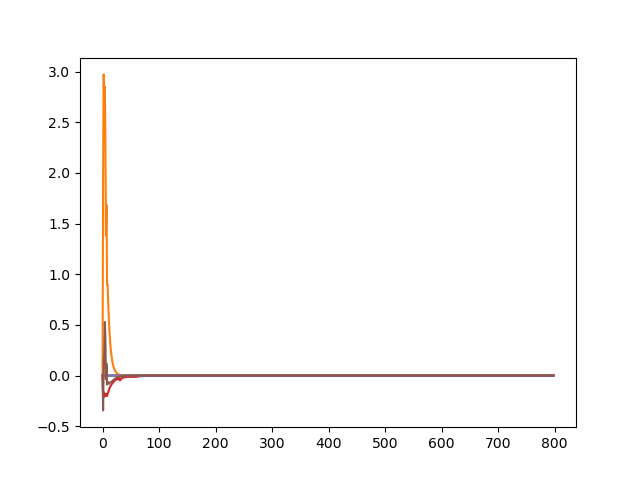

Data behind this chart, as committed beside it:
0.000000000000000000e+00, 2.000000000000000111e-01, 0.000000000000000000e+00, 0.000000000000000000e+00, 0.000000000000000000e+00, 0.000000000000000000e+00, 4.000000000000000222e-01, 0.000000000000000000e+00, 0.000000000000000000e+00, 0.000000000000000000e+00, 0.000000000000000000e+00, 0.000000000000000000e+00, 0.000000000000000000e+00
0.000000000000000000e+00, 1.999984446986411424e-01, -1.002887009549091589e-20, 3.845856975063472249e-20, 3.210515678578249846e-04, -1.063331822827455654e-04, 3.995214284869496590e-01, 2.765514291704797216e-20, -3.274318650270474044e-05, -3.274318650270532319e-05, -3.274318650270488274e-05, -3.274318650270515379e-05, 0.000000000000000000e+00
0.000000000000000000e+00, 2.474984446986411291e-01, -8.891813067096743548e-18, 6.070020567954847013e-11, 1.000321051567857777e+00, -1.000106333182282814e+00, 1.399521428486949715e+00, -2.117483059323086974e-12, 9.999672568134972961e-01, 9.999672568134972961e-01, 9.999672568134972961e-01, 9.999672568134972961e-01, 0.000000000000000000e+00
0.000000000000000000e+00, 2.526979597219196627e-01, -3.281153227265888978e-13, 6.113672071364428486e-11, 2.000321051567857999e+00, -2.000106333182282814e+00, 1.126498708316982178e+00, -2.117620757342315677e-12, 1.109430730998226977e+00, 1.109430730977336799e+00, 1.109430730991151970e+00, 1.109430730984412250e+00, 0.000000000000000000e+00
0.000000000000000000e+00, 2.445586535643194115e-01, -6.285028153842943873e-13, 6.136180180118716730e-11, 2.895462053702837935e+00, -1.744278474990771599e+00, 1.264987083169821780e-01, -2.117493850316348418e-12, 9.380769171621601288e-01, 9.380769171249723204e-01, 9.380769171514351523e-01, 9.380769171356970748e-01, 0.000000000000000000e+00
0.000000000000000000e+00, 2.339734660532945543e-01, -8.843537114091617120e-13, 6.150339963503264224e-11, 2.418244777564038994e+00, -7.442784749907715991e-01, -8.735012916830178220e-01, -2.117522148667024370e-12, 7.152308643050142578e-01, 7.152308642547554607e-01, 7.152308642919916748e-01, 7.152308642677792649e-01, 0.000000000000000000e+00
0.000000000000000000e+00, 1.981455240126236417e-01, -1.146237559349842154e-12, 6.130724488352756607e-11, 1.418244777564038994e+00, 2.557215250092284009e-01, -1.873501291683017822e+00, -2.117817040308160508e-12, -3.904159970518727985e-02, -3.904159976329368842e-02, -3.904159971502940696e-02, -3.904159975344811961e-02, 0.000000000000000000e+00
0.000000000000000000e+00, 1.506455240126236550e-01, -1.146228677565645160e-12, 6.068879182346386318e-11, 2.116931351006833051e+00, -7.442784749907715991e-01, -1.269566903187846041e+00, -2.117017150457640674e-12, -1.039041599705187391e+00, -1.039041599763293799e+00, -1.039041599715029296e+00, -1.039041599753448120e+00, 0.000000000000000000e+00
0.000000000000000000e+00, 1.250758690281014718e-01, -1.339123266756118415e-12, 6.055964712791146685e-11, 1.326430820578835101e+00, 2.557215250092284009e-01, -2.269566903187846041e+00, -2.116501897993439977e-12, -1.577350125692110083e+00, -1.577350125756252108e+00, -1.577350125699865657e+00, -1.577350125748492538e+00, 0.000000000000000000e+00
0.000000000000000000e+00, 7.757586902810147123e-02, -1.339114384971921422e-12, 6.010372903738166698e-11, 1.762395168406008406e+00, -7.442784749907715991e-01, -1.707212265098396742e+00, -2.116353907237081327e-12, -2.577350125692110083e+00, -2.577350125756252108e+00, -2.577350125699865657e+00, -2.577350125748492538e+00, 0.000000000000000000e+00
0.000000000000000000e+00, 6.128062302241904513e-02, -1.478228660626527484e-12, 6.004174689222974051e-11, 1.211607009160749593e+00, 2.146784131642404114e-01, -2.299507744148021171e+00, -2.116370095762385887e-12, -2.920407936335628118e+00, -2.920407936404625371e+00, -2.920407936342381383e+00, -2.920407936397868554e+00, 0.000000000000000000e+00
0.000000000000000000e+00, 1.746578499315789429e-02, -1.644899781975354461e-12, 5.964408180300688985e-11, 1.494579505645440065e+00, -6.608858370820852590e-01, -1.855426721988533423e+00, -2.115985445041097012e-12, -3.842825579056624363e+00, -3.842825579126202928e+00, -3.842825579056942331e+00, -3.842825579125884072e+00, 0.000000000000000000e+00
0.000000000000000000e+00, 3.968494771499261539e-03, -1.724480568380485601e-12, 5.955438800105787707e-11, 1.047983217753167606e+00, 1.046930196246446121e-01, -2.294494221794872058e+00, -2.115812200487245031e-12, -4.126979057406384044e+00, -4.126979057477860202e+00, -4.126979057405248064e+00, -4.126979057478994406e+00, 0.000000000000000000e+00
0.000000000000000000e+00, -3.803339149948184450e-02, -1.842888074402807643e-12, 5.913146401361760183e-11, 1.130713215109619529e+00, -3.464096014878140783e-01, -2.023530960321287875e+00, -2.115727436106863915e-12, -5.011229294691128544e+00, -5.011229294760741304e+00, -5.011229294683143820e+00, -5.011229294768725140e+00, 0.000000000000000000e+00
0.000000000000000000e+00, -5.791729143118030942e-02, -1.897746414495585764e-12, 5.893170437153609344e-11, 7.227535316676900745e-01, 3.390992547923182832e-01, -2.380412169811945589e+00, -2.115654730748967537e-12, -5.429837714306295027e+00, -5.429837714374984081e+00, -5.429837714295076445e+00, -5.429837714386200886e+00, 0.000000000000000000e+00
0.000000000000000000e+00, -7.478164774618695221e-02, -1.936553150098333583e-12, 5.875446266045923998e-11, 9.472995639698995607e-01, -3.152339442922323931e-01, -2.015556366074526817e+00, -2.115469539948304169e-12, -5.784876794622842766e+00, -5.784876794690295476e+00, -5.784876794608753592e+00, -5.784876794704382874e+00, 0.000000000000000000e+00
0.000000000000000000e+00, -9.102002785603055535e-02, -1.966671280310364700e-12, 5.857635770730985375e-11, 5.974219348091154291e-01, 2.766188592612293107e-01, -2.311001609081385411e+00, -2.115444469079687692e-12, -6.126737428515095729e+00, -6.126737428580931066e+00, -6.126737428498120863e+00, -6.126737428597904156e+00, 0.000000000000000000e+00
0.000000000000000000e+00, -1.064389128863988815e-01, -1.989078911616374429e-12, 5.840089938956111854e-11, 7.888119657848666755e-01, -2.881352983307143845e-01, -1.981995817548908079e+00, -2.115435122710687721e-12, -6.451345534418535976e+00, -6.451345534482473276e+00, -6.451345534398718939e+00, -6.451345534502287649e+00, 0.000000000000000000e+00
0.000000000000000000e+00, -1.193331629548477629e-01, -2.002121811709670719e-12, 5.824845496630019567e-11, 4.878255931572766935e-01, 2.226244603081648510e-01, -2.228893511392511240e+00, -2.115475702464037083e-12, -6.722803430597368290e+00, -6.722803430659383572e+00, -6.722803430575080341e+00, -6.722803430681668857e+00, 0.000000000000000000e+00
0.000000000000000000e+00, -1.332540989431436340e-01, -2.013828003281318225e-12, 5.808162609351622206e-11, 6.482121971592136322e-01, -2.652113124741098393e-01, -1.932834845775179611e+00, -2.115379989236319771e-12, -7.015875767194176049e+00, -7.015875767253980655e+00, -7.015875767169184485e+00, -7.015875767278969555e+00, 0.000000000000000000e+00
0.000000000000000000e+00, -1.430540750185732013e-01, -2.015138066450375828e-12, 5.795679799954648454e-11, 3.897612971119167602e-01, 1.721556353032631104e-01, -2.138605827623473399e+00, -2.115396656662958553e-12, -7.222191052993676585e+00, -7.222191053051513876e+00, -7.222191052966662639e+00, -7.222191053078526046e+00, 0.000000000000000000e+00
0.000000000000000000e+00, -1.557767184101163660e-01, -2.020785770976643887e-12, 5.779939325175143904e-11, 5.220319351765811966e-01, -2.521479448812440904e-01, -1.869848896635518010e+00, -2.115323043982580184e-12, -7.490036177027319830e+00, -7.490036177082845192e+00, -7.490036176997756812e+00, -7.490036177112408211e+00, 0.000000000000000000e+00
0.000000000000000000e+00, -1.625623958306927075e-01, -2.013826893058293373e-12, 5.770459455147462029e-11, 3.023595318828957157e-01, 1.167002260992603402e-01, -2.039485126873503251e+00, -2.115308412015798129e-12, -7.632892543777209937e+00, -7.632892543830905652e+00, -7.632892543746110370e+00, -7.632892543862005219e+00, 0.000000000000000000e+00
0.000000000000000000e+00, -1.753990359362009033e-01, -2.018377697236232068e-12, 5.754534676391317942e-11, 4.080107667192960919e-01, -2.592931029522620445e-01, -1.787396703712157198e+00, -2.115307439589623760e-12, -7.903137598631208682e+00, -7.903137598682515197e+00, -7.903137598597528068e+00, -7.903137598716194923e+00, 0.000000000000000000e+00
0.000000000000000000e+00, -1.792138693197518617e-01, -2.005056963831023477e-12, 5.748174469046935471e-11, 2.270440422233315214e-01, 3.984207619269303224e-02, -1.922097101143040998e+00, -2.115304448505523566e-12, -7.983449880390971920e+00, -7.983449880440686819e+00, -7.983449880356261019e+00, -7.983449880475396832e+00, 0.000000000000000000e+00
0.000000000000000000e+00, -1.979542028171248635e-01, -2.020287003282831407e-12, 5.725991107747423204e-11, 2.579744551257839302e-01, -2.277451817876474105e-01, -1.700636578714412872e+00, -2.115292116853321483e-12, -8.377983217179249209e+00, -8.377983217226008250e+00, -8.377983217140942074e+00, -8.377983217264315385e+00, 0.000000000000000000e+00
0.000000000000000000e+00, -2.000870129619641002e-01, -2.002037989871311407e-12, 5.721243179613204876e-11, 8.769735098236317028e-02, 5.291947115636586041e-02, -1.825191774101875053e+00, -2.115310039472618382e-12, -8.422884483387159449e+00, -8.422884483432381941e+00, -8.422884483348083151e+00, -8.422884483471458239e+00, 0.000000000000000000e+00
0.000000000000000000e+00, -2.155487458336556306e-01, -2.010271403821931552e-12, 5.702548632739747344e-11, 2.973374091367125827e-01, -5.852253440426733455e-01, -1.410069600396701262e+00, -2.115384459926002928e-12, -8.748394649108323762e+00, -8.748394649150862179e+00, -8.748394649066215223e+00, -8.748394649192967165e+00, 0.000000000000000000e+00
0.000000000000000000e+00, -2.155342853146486604e-01, -1.988575614125884771e-12, 5.700144144568211108e-11, 1.859287027279518112e-01, -4.242037383898157321e-01, -1.472472967543833722e+00, -2.115385576870184892e-12, -8.748090217129881552e+00, -8.748090217171116123e+00, -8.748090217087382214e+00, -8.748090217213611908e+00, 0.000000000000000000e+00
0.000000000000000000e+00, -2.153766112477250860e-01, -1.970153648783809965e-12, 5.698286481991972987e-11, 6.400987282766115727e-02, -2.427480997969783394e-01, -1.544360544510476885e+00, -2.115396673753696253e-12, -8.744770763089922738e+00, -8.744770763130080837e+00, -8.744770763047123197e+00, -8.744770763172878603e+00, 0.000000000000000000e+00
0.000000000000000000e+00, -2.146467604596311307e-01, -1.953718462238771476e-12, 5.697372855926834570e-11, -9.826927090894804762e-02, 2.655700142977565625e-02, -1.663417560850655175e+00, -2.115423219952245151e-12, -8.729405483340997307e+00, -8.729405483380315189e+00, -8.729405483298048551e+00, -8.729405483423260392e+00, 0.000000000000000000e+00
0.000000000000000000e+00, -1.816585634579460651e-01, -1.882844044792750620e-12, 5.731133806810644291e-11, 3.845729231059485387e-01, -8.552023017645525860e-01, -1.276305850819938970e+00, -2.115396678272577881e-12, -8.034917125409538841e+00, -8.034917125451341846e+00, -8.034917125372066593e+00, -8.034917125488824752e+00, 0.000000000000000000e+00
0.000000000000000000e+00, -1.814844919866364648e-01, -1.883954441289723535e-12, 5.731479162039447454e-11, 2.748810544372268794e-01, -7.182816773261158083e-01, -1.315187643374088111e+00, -2.115408877270372409e-12, -8.031252462855601237e+00, -8.031252462897507272e+00, -8.031252462818184057e+00, -8.031252462934933334e+00, 0.000000000000000000e+00
0.000000000000000000e+00, -1.812055697297185741e-01, -1.884706808208489372e-12, 5.731918126882291453e-11, 1.661331922705789610e-01, -5.818603966752334822e-01, -1.354418431706950310e+00, -2.115405083937383752e-12, -8.025380415341489382e+00, -8.025380415383496668e+00, -8.025380415304143256e+00, -8.025380415420851676e+00, 0.000000000000000000e+00
0.000000000000000000e+00, -1.807552699495123538e-01, -1.885050422234610987e-12, 5.732528452607234440e-11, 5.381918254716640260e-02, -4.365176632969632875e-01, -1.398952272176251510e+00, -2.115395469458523879e-12, -8.015900419968669866e+00, -8.015900420010790839e+00, -8.015900419931423215e+00, -8.015900420048046371e+00, 0.000000000000000000e+00
0.000000000000000000e+00, -1.799252781758155506e-01, -1.884694665144157534e-12, 5.733544010563491625e-11, -7.016654649188949766e-02, -2.637308338458816959e-01, -1.459239025048677307e+00, -2.115410112814149943e-12, -7.998426908943399027e+00, -7.998426908985670103e+00, -7.998426908906317578e+00, -7.998426909022760434e+00, 0.000000000000000000e+00
0.000000000000000000e+00, -1.776266715648823213e-01, -1.881832232630917595e-12, 5.736148714004701082e-11, -2.278885827477607484e-01, -8.493007548676101415e-03, -1.568245291699324362e+00, -2.115422729123188235e-12, -7.950035190818338648e+00, -7.950035190860910816e+00, -7.950035190781679084e+00, -7.950035190897579263e+00, 0.000000000000000000e+00
0.000000000000000000e+00, -1.542263484452291999e-01, -1.841966344262677280e-12, 5.761460457287253822e-11, -2.286153584504654335e-01, 6.009329278546853004e-02, -1.647617605450196976e+00, -2.115477024564322283e-12, -7.457396809350743894e+00, -7.457396809395739901e+00, -7.457396809318188602e+00, -7.457396809428307627e+00, 0.000000000000000000e+00
0.000000000000000000e+00, -1.406896743374204672e-01, -1.827776583784943009e-12, 5.777180476593601031e-11, -6.909563686348918488e-02, -2.903557679725172758e-01, -1.468235416156549844e+00, -2.115399679828228464e-12, -7.172414196553796195e+00, -7.172414196600742642e+00, -7.172414196523787311e+00, -7.172414196630761296e+00, 0.000000000000000000e+00
0.000000000000000000e+00, -1.389261760868053530e-01, -1.837903205548305380e-12, 5.780572530939424783e-11, -2.056273371026326180e-01, -9.318892693951769113e-02, -1.540459763742789256e+00, -2.115387929857675450e-12, -7.135287917592989970e+00, -7.135287917640912525e+00, -7.135287917563530868e+00, -7.135287917670381397e+00, 0.000000000000000000e+00
0.000000000000000000e+00, -1.286138120832755749e-01, -1.831160821119756852e-12, 5.793060176364324617e-11, -3.748152604792809317e-01, 2.354331540427305192e-01, -1.711529399540308249e+00, -2.115322957988830792e-12, -6.918185517517810190e+00, -6.918185517567470910e+00, -6.918185517490372582e+00, -6.918185517594917400e+00, 0.000000000000000000e+00
0.000000000000000000e+00, -1.251936775342234465e-01, -1.838587935598742896e-12, 5.798288283677103440e-11, -2.984387829443951867e-01, -1.531195065369833630e-02, -1.548843951116675832e+00, -2.115311837832917226e-12, -6.846182684905606664e+00, -6.846182684956427345e+00, -6.846182684879015490e+00, -6.846182684983025624e+00, 0.000000000000000000e+00
0.000000000000000000e+00, -1.068879001955580776e-01, -1.818239768003412955e-12, 5.819560830221531053e-11, -3.245929148253488550e-01, 5.972119157603958395e-02, -1.609453041625369840e+00, -2.115216855965195365e-12, -6.460797898827146390e+00, -6.460797898880557000e+00, -6.460797898804001349e+00, -6.460797898903707370e+00, 0.000000000000000000e+00
0.000000000000000000e+00, -9.363512615333988154e-02, -1.811505155136036771e-12, 5.835917567452936903e-11, -2.247505714086882878e-01, -1.737443981489731892e-01, -1.487604195158575671e+00, -2.115177353927234197e-12, -6.181792129516104239e+00, -6.181792129571882732e+00, -6.181792129495613075e+00, -6.181792129592384555e+00, 0.000000000000000000e+00
0.000000000000000000e+00, -8.818972305530246858e-02, -1.820939275287789079e-12, 5.844021819039220402e-11, -3.815444790531262731e-01, 8.735320048083133893e-02, -1.603722597833711072e+00, -2.115201378863287375e-12, -6.067152064293408920e+00, -6.067152064350898044e+00, -6.067152064274230483e+00, -6.067152064370086251e+00, 0.000000000000000000e+00
0.000000000000000000e+00, -7.662996175222162865e-02, -1.818105986128945631e-12, 5.858703200481520632e-11, -2.764254319485108247e-01, -1.717318971107101855e-01, -1.461606422176857878e+00, -2.115148969716354901e-12, -5.823788668437945404e+00, -5.823788668497694054e+00, -5.823788668421145509e+00, -5.823788668514503719e+00, 0.000000000000000000e+00
0.000000000000000000e+00, -6.993215132325586447e-02, -1.825322435789009149e-12, 5.868210628177542966e-11, -4.361957645349701096e-01, 1.033934072900850043e-01, -1.588840370554088555e+00, -2.115143785749390149e-12, -5.682782133090375609e+00, -5.682782133151969006e+00, -5.682782133075116704e+00, -5.682782133167237681e+00, 0.000000000000000000e+00
0.000000000000000000e+00, -5.850151889291064361e-02, -1.823271853862526355e-12, 5.882864981594594320e-11, -3.282786621266021165e-01, -1.642148878382083121e-01, -1.441050464562736888e+00, -2.115070590533664832e-12, -5.442137239818805483e+00, -5.442137239882687716e+00, -5.442137239805921567e+00, -5.442137239895581402e+00, 0.000000000000000000e+00
0.000000000000000000e+00, -5.032194107516984455e-02, -1.828311711282812302e-12, 5.894104470363131413e-11, -4.885536831092773813e-01, 1.214666661550383164e-01, -1.578373218772689768e+00, -2.115035096345772368e-12, -5.269935601549561532e+00, -5.269935601615476806e+00, -5.269935601538498382e+00, -5.269935601626549726e+00, 0.000000000000000000e+00
0.000000000000000000e+00, -3.911803336986825752e-02, -1.827466831561072493e-12, 5.908658766375431966e-11, -3.769849794800085863e-01, -1.566445565044867205e-01, -1.423754012415569203e+00, -2.114982096857438608e-12, -5.034063860384155653e+00, -5.034063860452393513e+00, -5.034063860375451505e+00, -5.034063860461109208e+00, 0.000000000000000000e+00
0.000000000000000000e+00, -2.952939843846760434e-02, -1.830514948875181054e-12, 5.921565941931025856e-11, -5.349605016450640349e-01, 1.331903572101910127e-01, -1.567535591273281348e+00, -2.114932803306466845e-12, -4.832197861827243202e+00, -4.832197861897700619e+00, -4.832197861820629825e+00, -4.832197861904323766e+00, 0.000000000000000000e+00
0.000000000000000000e+00, -1.820383684425947238e-02, -1.830533822666599488e-12, 5.936456526534469740e-11, -4.208973233794806035e-01, -1.501012652972078532e-01, -1.410219693062312984e+00, -2.114903951206288699e-12, -4.593764986158497265e+00, -4.593764986231366976e+00, -4.593764986154295293e+00, -4.593764986235578718e+00, 0.000000000000000000e+00
0.000000000000000000e+00, -7.448865619217995282e-03, -1.832417871139388508e-12, 5.950829721562006105e-11, -5.743723421086822656e-01, 1.375926173386533002e-01, -1.556332706551663003e+00, -2.114856606454870582e-12, -4.367344539314315099e+00, -4.367344539389593550e+00, -4.367344539312441043e+00, -4.367344539391474711e+00, 0.000000000000000000e+00
0.000000000000000000e+00, 4.256693144928993047e-03, -1.832966321313553190e-12, 5.966354943282188473e-11, -4.597272274583499851e-01, -1.447008857688595884e-01, -1.400551124651127077e+00, -2.114799109872134969e-12, -4.120911723225741063e+00, -4.120911723303557928e+00, -4.120911723226382328e+00, -4.120911723302922880e+00, 0.000000000000000000e+00
0.000000000000000000e+00, 1.587191019982286955e-02, -1.834370753439704175e-12, 5.981892536123053585e-11, -6.073397975343055588e-01, 1.360054131005442035e-01, -1.545475217271707669e+00, -2.114752905675540748e-12, -3.876380837858266482e+00, -3.876380837938659951e+00, -3.876380837861423956e+00, -3.876380837935506030e+00, 0.000000000000000000e+00
0.000000000000000000e+00, 2.807357515500745124e-02, -1.835251160298231956e-12, 5.998180314840484494e-11, -4.946277399159522692e-01, -1.388572381768036768e-01, -1.395109322506401739e+00, -2.114741383629188459e-12, -3.619503680905673093e+00, -3.619503680988743088e+00, -3.619503680911471566e+00, -3.619503680982951277e+00, 0.000000000000000000e+00
0.000000000000000000e+00, 4.031823899208479556e-02, -1.836722205805860289e-12, 6.014658850432033731e-11, -6.348799793292539961e-01, 1.303097096166096480e-01, -1.535753744642456731e+00, -2.114750580911315768e-12, -3.361721284334259430e+00, -3.361721284420061906e+00, -3.361721284342724214e+00, -3.361721284411595789e+00, 0.000000000000000000e+00
0.000000000000000000e+00, 5.299765528224949923e-02, -1.838012284960474607e-12, 6.031748763351915690e-11, -5.269411154474757941e-01, -1.308940646267083840e-01, -1.394154164294517217e+00, -2.114674186984984254e-12, -3.094786204539907715e+00, -3.094786204628532378e+00, -3.094786204551139175e+00, -3.094786204617297365e+00, 0.000000000000000000e+00
0.000000000000000000e+00, 6.572747900444640690e-02, -1.839946293469371436e-12, 6.049006735845350580e-11, -6.576339743549917127e-01, 1.213040182737292749e-01, -1.527250873233860329e+00, -2.114599137331846261e-12, -2.826789915650113727e+00, -2.826789915741615644e+00, -2.826789915664139841e+00, -2.826789915727583313e+00, 0.000000000000000000e+00
0.000000000000000000e+00, 7.879971056075615876e-02, -1.841759287668584511e-12, 6.066749985387013095e-11, -5.575390359848114707e-01, -1.199231328012048126e-01, -1.397626788907324169e+00, -2.114529552185559025e-12, -2.551585040778958646e+00, -2.551585040873411980e+00, -2.551585040795860237e+00, -2.551585040856505060e+00, 0.000000000000000000e+00
0.000000000000000000e+00, 9.189945848317129795e-02, -1.844117401372888521e-12, 6.084635193418984921e-11, -6.759047656236781831e-01, 1.088934954751523410e-01, -1.519492907712851171e+00, -2.114457095772609672e-12, -2.275800873989771933e+00, -2.275800874087224202e+00, -2.275800874009573427e+00, -2.275800874067417823e+00, 0.000000000000000000e+00
... 739 more rows
